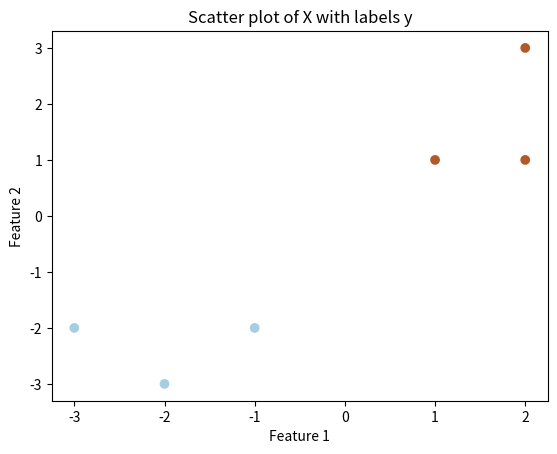

Write Python code to recreate this figure.
import numpy as np
import matplotlib.pyplot as plt


class Perceptron:
    def __init__(self, learning_rate=0.1, maximum_iterations=1000):
        self.weights = None
        self.bias = None
        self.learning_rate = learning_rate
        self.max_iterations = maximum_iterations

    def fit(self, X, y):
        n_samples, n_features = X.shape
        self.weights = np.zeros(n_features)
        self.bias = 0
        
        for _ in range(self.max_iterations):
            for idx, xi in enumerate(X):
                linear_output = np.dot(xi, self.weights) + self.bias
                y_pred = np.sign(linear_output)
                
                if y[idx] * y_pred <= 0:
                    self.weights += self.learning_rate * y[idx] * xi
                    self.bias += self.learning_rate * y[idx]

    def predict(self, X):
        linear_output = np.dot(X, self.weights) + self.bias
        return np.sign(linear_output)

if __name__ == "__main__":
    X = np.array([[2, 3], [1, 1], [2, 1], [-1, -2], [-2, -3], [-3, -2]])
    y = np.array([1, 1, 1, -1, -1, -1])

    plt.scatter(X[:, 0], X[:, 1], c=y, cmap=plt.cm.Paired, marker='o')
    plt.xlabel('Feature 1')
    plt.ylabel('Feature 2')
    plt.title('Scatter plot of X with labels y')
    plt.show()
    
    perceptron = Perceptron(learning_rate=0.1, maximum_iterations=1000)
    perceptron.fit(X, y)
    print(f"Weights :{perceptron.weights}")
    print(f"Bias :{perceptron.bias}")
    predictions = perceptron.predict(X)
    print(predictions)
